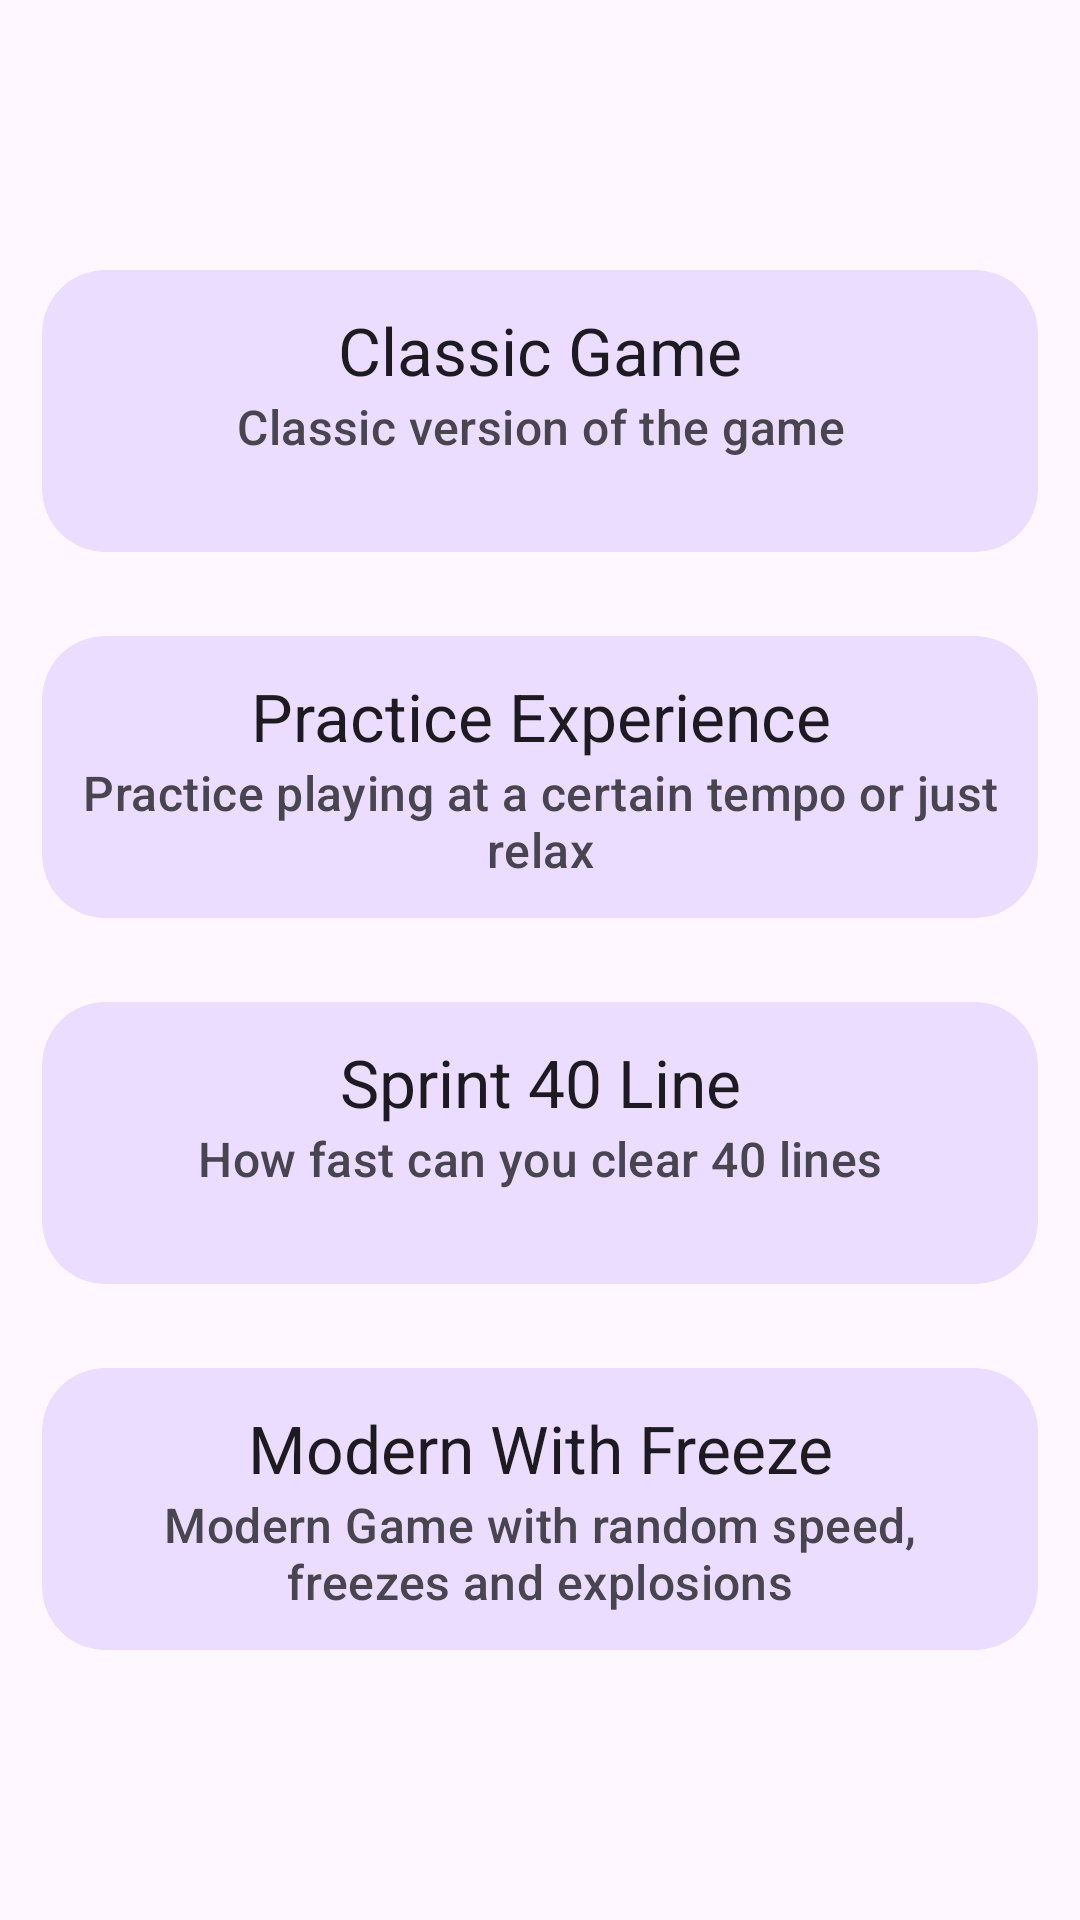

Here is an Android app screen rendered from its layout file. Give the layout XML and the strings, colors and styles it references.
<!-- AndroidManifest.xml: application theme Theme.Tetramine -->
<!-- res/layout/fragment_choose_mode.xml -->
<?xml version="1.0" encoding="utf-8"?>
<ScrollView
    xmlns:android="http://schemas.android.com/apk/res/android"
    xmlns:tools="http://schemas.android.com/tools"
    android:layout_width="match_parent"
    android:layout_height="match_parent"
    tools:context=".fragment.ChooseMode">

    <LinearLayout
        android:layout_width="match_parent"
        android:layout_height="wrap_content"
        android:layout_gravity="center"
        android:orientation="vertical">

        <com.google.android.material.card.MaterialCardView
            android:layout_width="match_parent"
            android:layout_height="wrap_content"
            style="@style/CardButton">

            <LinearLayout
                android:id="@+id/classic"
                android:layout_width="match_parent"
                android:layout_height="match_parent"
                android:orientation="vertical">

                <TextView
                    android:layout_width="match_parent"
                    android:layout_height="wrap_content"
                    android:textAppearance="@style/TextAppearance.Material3.ActionBar.Title"
                    android:textAlignment="center"
                    android:text="@string/classic_mode" />

                <TextView
                    android:layout_width="match_parent"
                    android:layout_height="wrap_content"
                    android:textAppearance="@style/TextAppearance.Material3.ActionBar.Subtitle"
                    android:textAlignment="center"
                    android:minLines="2"
                    android:text="@string/classic_mode_desc" />

            </LinearLayout>

        </com.google.android.material.card.MaterialCardView>

        <com.google.android.material.card.MaterialCardView
            android:id="@+id/practice"
            android:layout_width="match_parent"
            android:layout_height="wrap_content"
            style="@style/CardButton">

            <LinearLayout
                android:layout_width="match_parent"
                android:layout_height="match_parent"
                android:orientation="vertical">

                <TextView
                    android:layout_width="match_parent"
                    android:layout_height="wrap_content"
                    android:textAppearance="@style/TextAppearance.Material3.ActionBar.Title"
                    android:textAlignment="center"
                    android:text="@string/practice_mode" />

                <TextView
                    android:layout_width="match_parent"
                    android:layout_height="wrap_content"
                    android:textAppearance="@style/TextAppearance.Material3.ActionBar.Subtitle"
                    android:textAlignment="center"
                    android:minLines="2"
                    android:text="@string/practice_mode_desc" />

            </LinearLayout>

        </com.google.android.material.card.MaterialCardView>

        <com.google.android.material.card.MaterialCardView
            android:id="@+id/sprint"
            android:layout_width="match_parent"
            android:layout_height="wrap_content"
            style="@style/CardButton">

            <LinearLayout
                android:layout_width="match_parent"
                android:layout_height="match_parent"
                android:orientation="vertical">

                <TextView
                    android:layout_width="match_parent"
                    android:layout_height="wrap_content"
                    android:textAppearance="@style/TextAppearance.Material3.ActionBar.Title"
                    android:textAlignment="center"
                    android:text="@string/sprint_mode" />

                <TextView
                    android:layout_width="match_parent"
                    android:layout_height="wrap_content"
                    android:textAppearance="@style/TextAppearance.Material3.ActionBar.Subtitle"
                    android:textAlignment="center"
                    android:minLines="2"
                    android:text="@string/sprint_mode_desc" />

            </LinearLayout>

        </com.google.android.material.card.MaterialCardView>

        <com.google.android.material.card.MaterialCardView
            android:id="@+id/modern"
            android:layout_width="match_parent"
            android:layout_height="wrap_content"
            style="@style/CardButton">

            <LinearLayout
                android:layout_width="match_parent"
                android:layout_height="match_parent"
                android:orientation="vertical">

                <TextView
                    android:layout_width="match_parent"
                    android:layout_height="wrap_content"
                    android:textAppearance="@style/TextAppearance.Material3.ActionBar.Title"
                    android:textAlignment="center"
                    android:text="@string/modern_mode" />

                <TextView
                    android:layout_width="match_parent"
                    android:layout_height="wrap_content"
                    android:textAppearance="@style/TextAppearance.Material3.ActionBar.Subtitle"
                    android:textAlignment="center"
                    android:minLines="2"
                    android:text="@string/modern_mode_desc" />

            </LinearLayout>

        </com.google.android.material.card.MaterialCardView>

    </LinearLayout>

</ScrollView>
<!-- resources referenced by this layout -->
<resources>
  <string name="classic_mode">Classic Game</string>
  <string name="classic_mode_desc">Classic version of the game</string>
  <string name="modern_mode">Modern With Freeze</string>
  <string name="modern_mode_desc">Modern Game with random speed, freezes and explosions</string>
  <string name="practice_mode">Practice Experience</string>
  <string name="practice_mode_desc">Practice playing at a certain tempo or just relax</string>
  <string name="sprint_mode">Sprint 40 Line</string>
  <string name="sprint_mode_desc">How fast can you clear 40 lines</string>
  <style name="CardButton" parent="Widget.MaterialComponents.CardView">
          <item name="android:layout_margin">14dp</item>
          <item name="cardBackgroundColor">?attr/colorPrimaryContainer</item>
          <item name="cardCornerRadius">21dp</item>
          <item name="cardElevation">0dp</item>
          <item name="contentPadding">12dp</item>
          <item name="strokeWidth">0dp</item>
      </style>
  <style name="Theme.Tetramine" parent="Theme.Static" />
  <style name="Theme.Static" parent="Theme.Material3.DayNight.NoActionBar" />
</resources>
